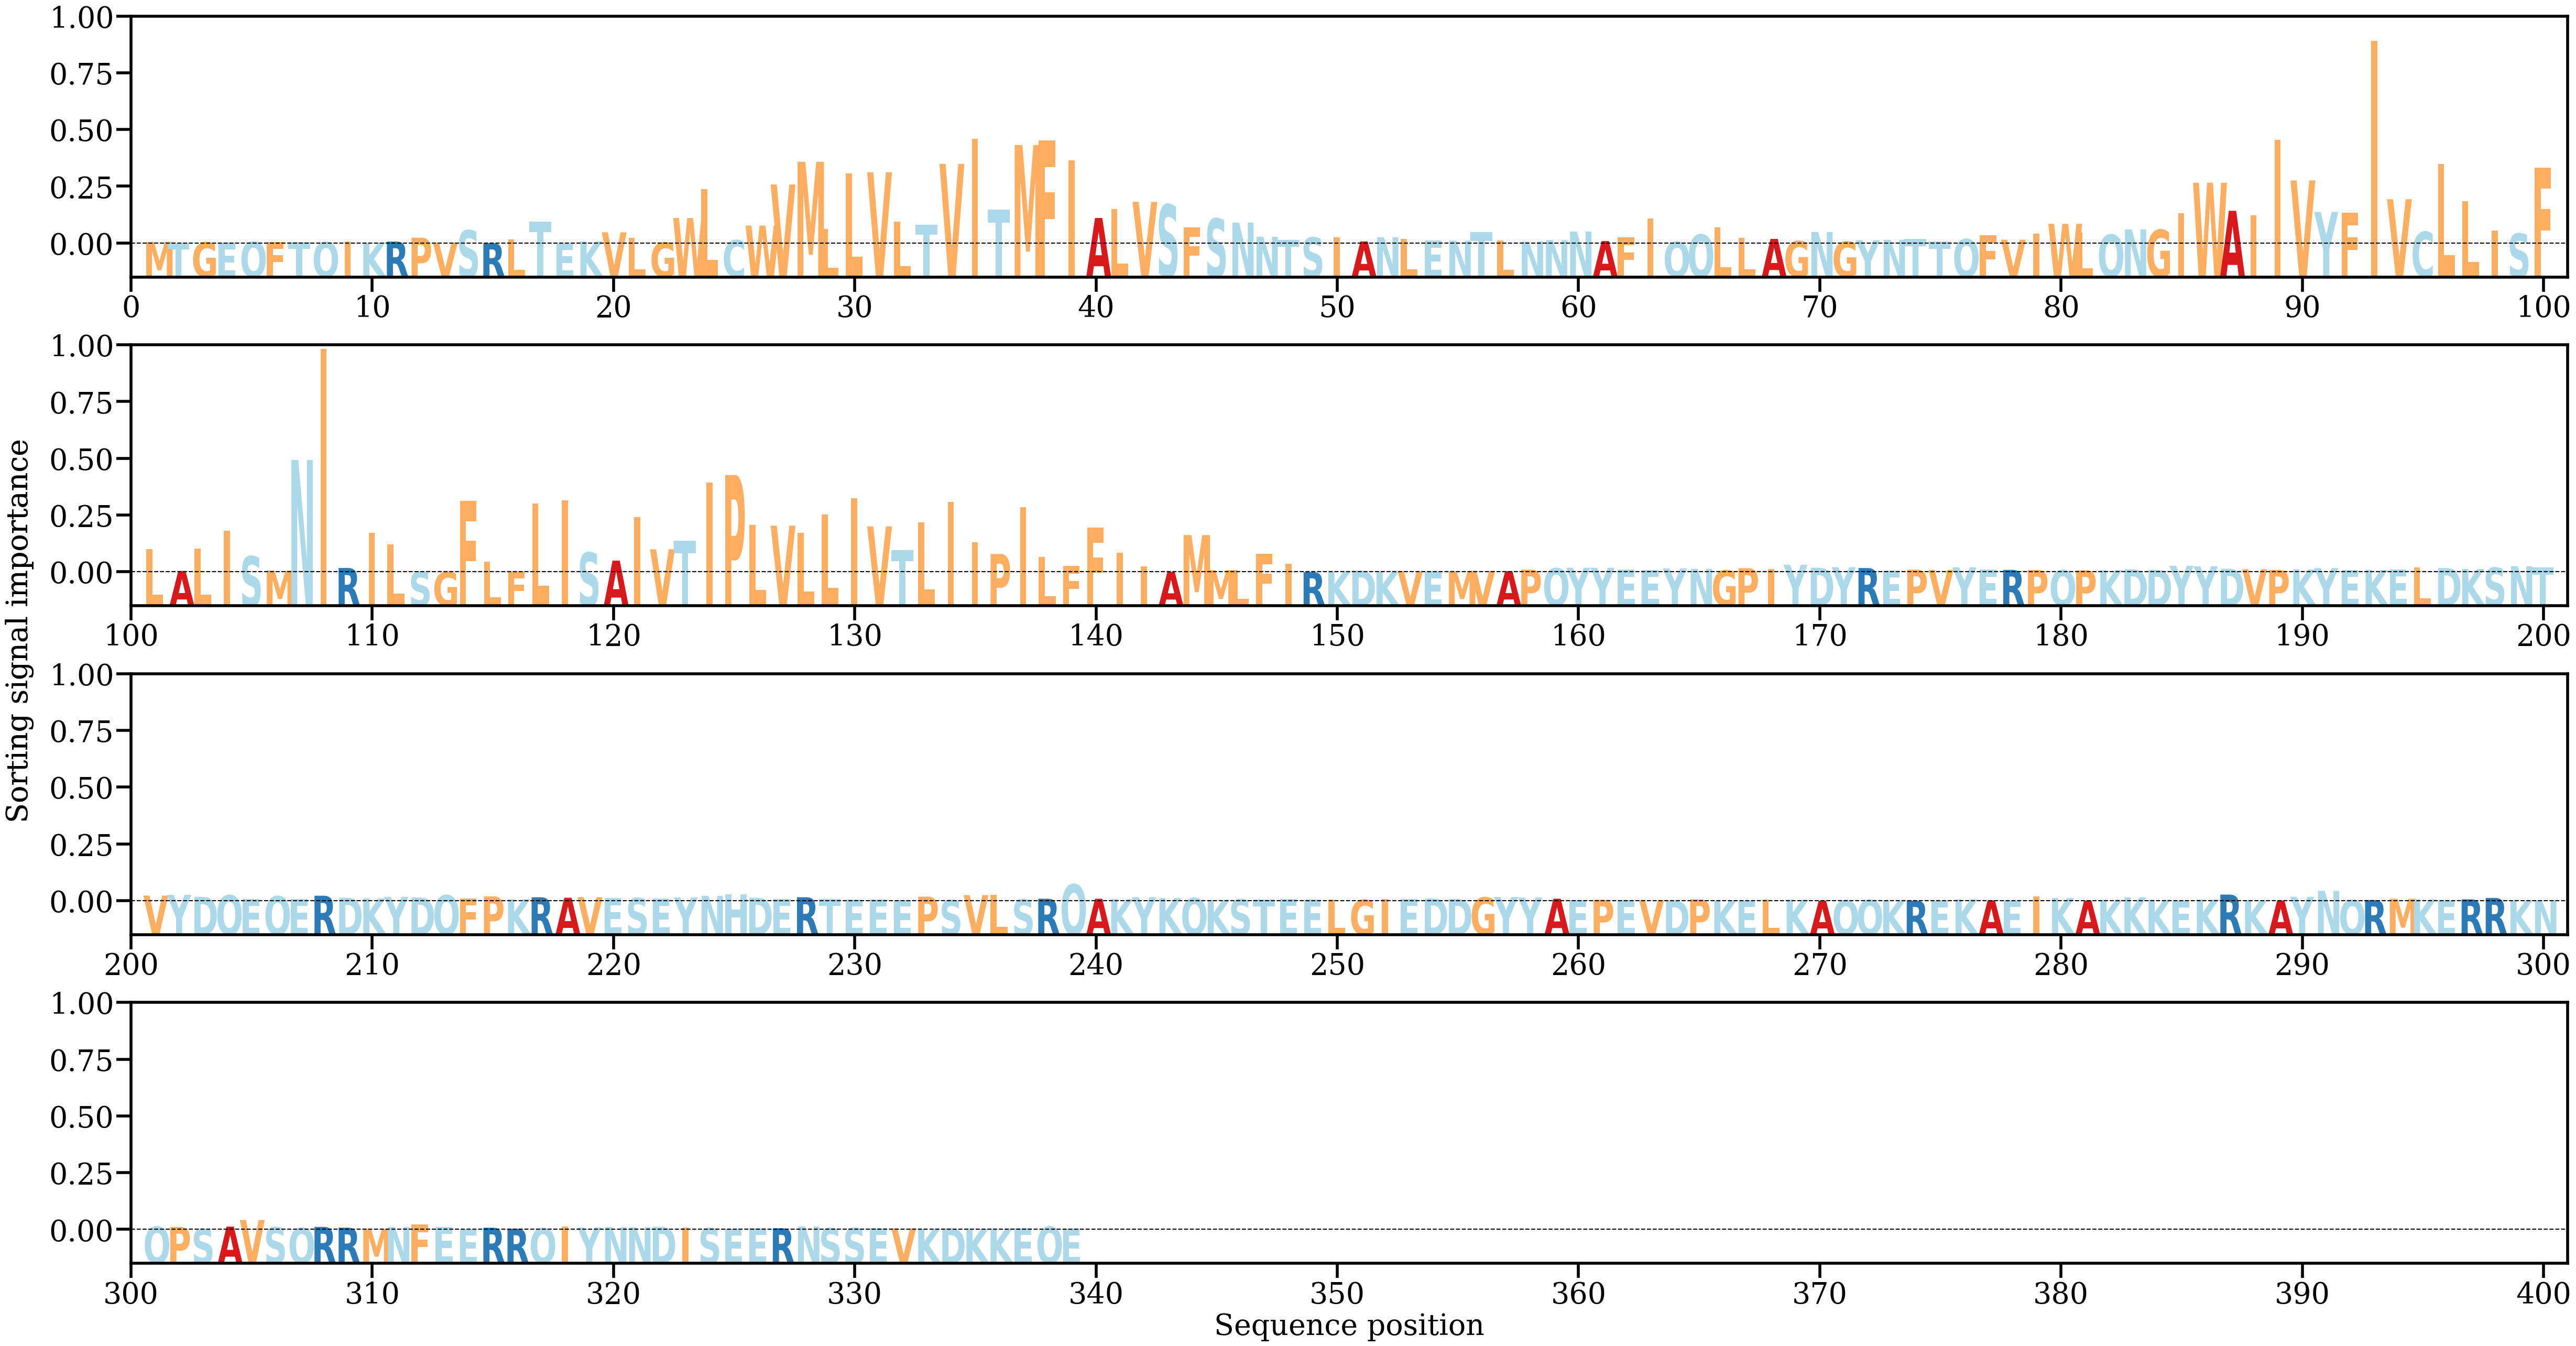

Values plotted in this chart, from the file beside it:
AA, Alpha
M, [0.00034168]
T, [0.00011926]
G, [0.00023424]
E, [0.0002362]
Q, [0.00036694]
F, [0.00035187]
T, [0.00034162]
Q, [0.0003046]
I, [0.00039803]
K, [0.00016806]
R, [0.0004127]
P, [0.0012535]
V, [0.000194]
S, [0.00282923]
R, [8.447489e-05]
L, [0.00083861]
T, [0.00471021]
E, [9.738109e-06]
K, [0.00045201]
V, [0.00238091]
L, [0.00123761]
G, [0.00022801]
W, [0.00544546]
L, [0.01159115]
C, [0.00069254]
W, [0.0038317]
V, [0.0125872]
M, [0.01742197]
L, [0.00311309]
L, [0.01499934]
V, [0.01519066]
L, [0.00470862]
T, [0.0040258]
V, [0.01698194]
I, [0.02230242]
T, [0.00729051]
M, [0.02099747]
F, [0.02199377]
I, [0.01779331]
A, [0.00545059]
L, [0.00736245]
V, [0.00888807]
S, [0.00830819]
F, [0.00347297]
S, [0.00531195]
N, [0.00445967]
N, [0.00142578]
T, [0.00080336]
S, [0.00129269]
I, [0.00136864]
A, [0.0004501]
N, [0.0013291]
L, [0.00101908]
E, [0.00063712]
N, [0.00060892]
T, [0.00244902]
L, [0.00070042]
N, [0.00043669]
N, [0.00072514]
N, [0.00256635]
... 279 more rows
